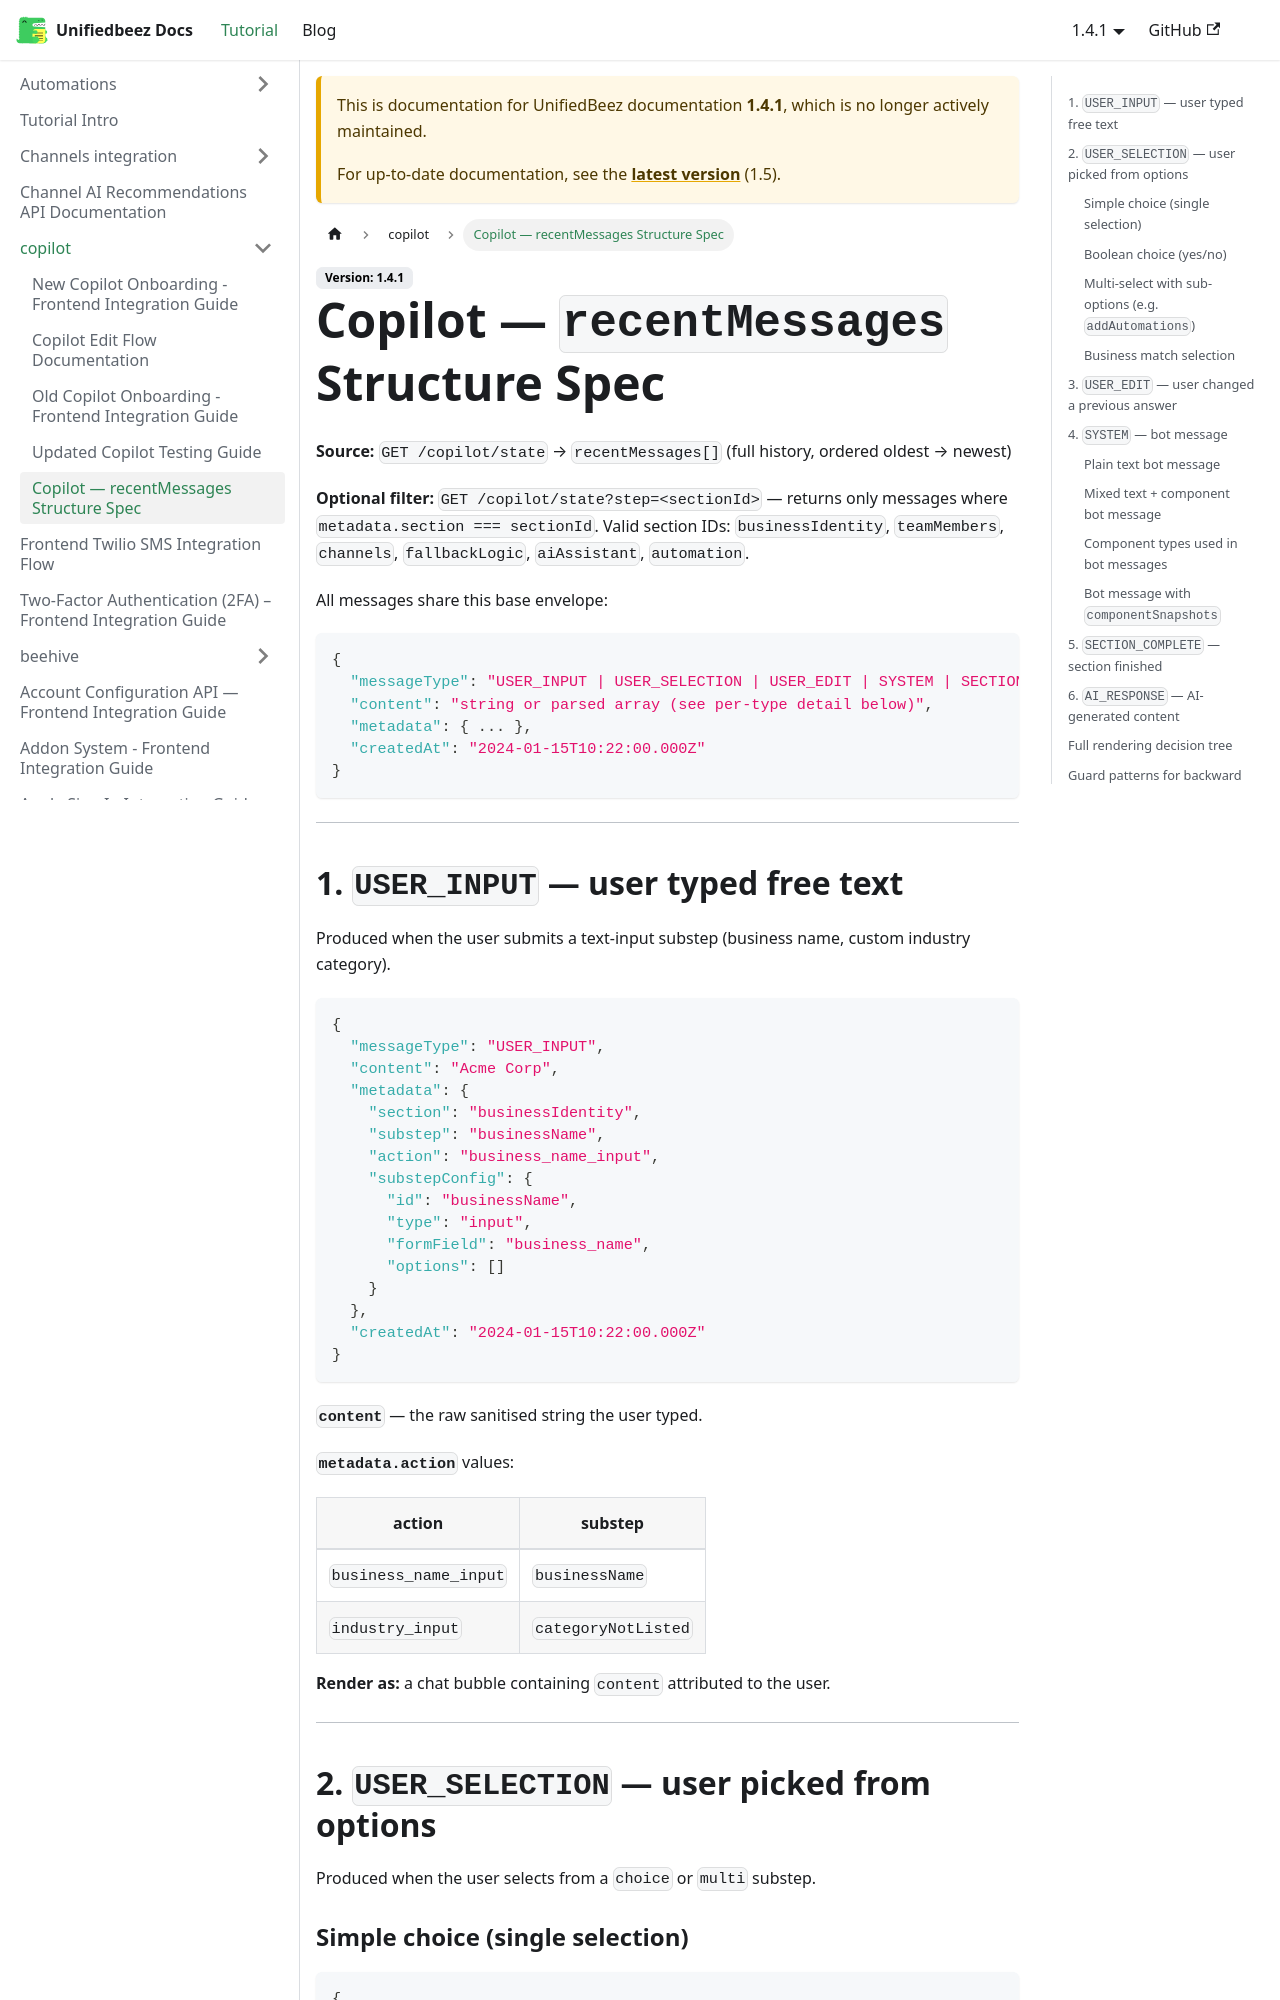

repository: UnifiedbeezTemp/backend-docs · page: docs/1.4.1/copilot/copilot-recent-messages-spec/index.html · generator: docusaurus

# Copilot — `recentMessages` Structure Spec

**Source:** `GET /copilot/state` → `recentMessages[]` (last 20 messages, ordered oldest → newest)

All messages share this base envelope:

```json
{
  "messageType": "USER_INPUT | USER_SELECTION | USER_EDIT | SYSTEM | SECTION_COMPLETE | AI_RESPONSE",
  "content": "string or parsed array (see per-type detail below)",
  "metadata": { ... },
  "createdAt": "2024-01-15T10:22:00.000Z"
}
```

---

## 1. `USER_INPUT` — user typed free text

Produced when the user submits a text-input substep (business name, custom industry category).

```json
{
  "messageType": "USER_INPUT",
  "content": "Acme Corp",
  "metadata": {
    "section": "businessIdentity",
    "substep": "businessName",
    "action": "business_name_input",
    "substepConfig": {
      "id": "businessName",
      "type": "input",
      "formField": "business_name",
      "options": []
    }
  },
  "createdAt": "2024-01-15T10:22:00.000Z"
}
```

**`content`** — the raw sanitised string the user typed.

**`metadata.action`** values:
| action | substep |
|---|---|
| `business_name_input` | `businessName` |
| `industry_input` | `categoryNotListed` |

**Render as:** a chat bubble containing `content` attributed to the user.

---

## 2. `USER_SELECTION` — user picked from options

Produced when the user selects from a `choice` or `multi` substep.
